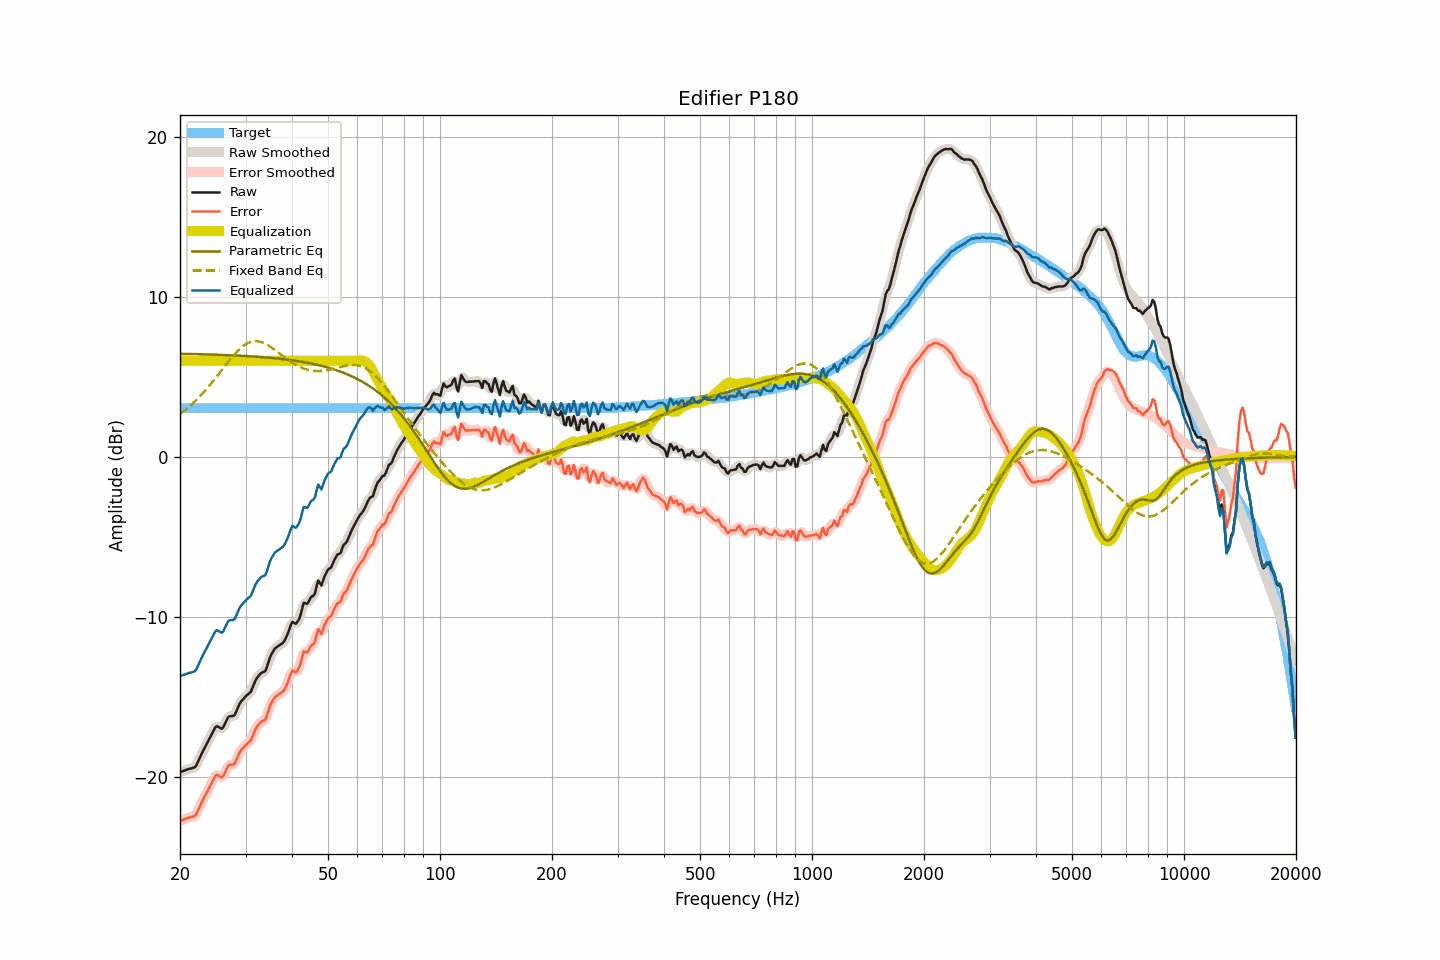

The data file committed next to this chart (first rows):
frequency, raw, smoothed, error, error_smoothed, equalization, parametric_eq, fixed_band_eq, equalized_raw, equalized_smoothed, target
20.00, -19.72, -19.72, -22.76, -22.76, 6.00, 6.44, 2.67, -13.72, -13.72, 3.04
20.20, -19.68, -19.68, -22.72, -22.72, 6.00, 6.44, 2.74, -13.68, -13.68, 3.04
20.40, -19.65, -19.64, -22.69, -22.69, 6.00, 6.44, 2.82, -13.65, -13.64, 3.04
20.61, -19.61, -19.61, -22.65, -22.65, 6.00, 6.43, 2.90, -13.61, -13.61, 3.04
20.81, -19.57, -19.57, -22.61, -22.61, 6.00, 6.43, 2.98, -13.57, -13.57, 3.04
21.02, -19.54, -19.54, -22.58, -22.58, 6.00, 6.43, 3.07, -13.54, -13.54, 3.04
21.23, -19.51, -19.51, -22.55, -22.55, 6.00, 6.43, 3.16, -13.51, -13.51, 3.04
21.44, -19.49, -19.49, -22.53, -22.53, 6.00, 6.43, 3.25, -13.49, -13.49, 3.04
21.66, -19.46, -19.47, -22.50, -22.51, 6.00, 6.42, 3.34, -13.46, -13.47, 3.04
21.87, -19.42, -19.41, -22.47, -22.46, 6.00, 6.42, 3.43, -13.42, -13.41, 3.04
22.09, -19.32, -19.29, -22.37, -22.34, 6.00, 6.42, 3.53, -13.32, -13.29, 3.04
22.31, -19.10, -19.12, -22.15, -22.16, 6.00, 6.42, 3.63, -13.10, -13.12, 3.04
22.54, -18.89, -18.90, -21.93, -21.94, 6.00, 6.41, 3.74, -12.89, -12.90, 3.04
22.76, -18.67, -18.67, -21.72, -21.72, 6.00, 6.41, 3.84, -12.67, -12.67, 3.04
22.99, -18.46, -18.46, -21.50, -21.51, 6.00, 6.41, 3.95, -12.46, -12.46, 3.04
23.22, -18.27, -18.27, -21.31, -21.31, 6.00, 6.40, 4.06, -12.27, -12.27, 3.04
23.45, -18.07, -18.07, -21.12, -21.12, 6.00, 6.40, 4.17, -12.07, -12.07, 3.04
23.69, -17.89, -17.89, -20.93, -20.93, 6.00, 6.40, 4.29, -11.89, -11.89, 3.04
23.92, -17.69, -17.69, -20.74, -20.74, 6.00, 6.40, 4.41, -11.69, -11.69, 3.04
24.16, -17.49, -17.49, -20.54, -20.54, 6.00, 6.39, 4.53, -11.49, -11.49, 3.04
24.40, -17.29, -17.28, -20.34, -20.33, 6.00, 6.39, 4.65, -11.29, -11.28, 3.04
24.65, -17.10, -17.08, -20.14, -20.13, 6.00, 6.39, 4.78, -11.10, -11.08, 3.04
24.89, -16.91, -16.94, -19.95, -19.98, 6.00, 6.38, 4.90, -10.91, -10.94, 3.04
25.14, -16.85, -16.87, -19.89, -19.92, 6.00, 6.38, 5.03, -10.85, -10.87, 3.04
25.39, -16.90, -16.90, -19.94, -19.94, 6.00, 6.38, 5.16, -10.90, -10.90, 3.04
25.65, -16.96, -16.96, -20.00, -20.00, 6.00, 6.37, 5.29, -10.96, -10.96, 3.04
25.91, -17.01, -16.96, -20.05, -20.01, 6.00, 6.37, 5.42, -11.01, -10.96, 3.04
26.16, -16.89, -16.88, -19.94, -19.92, 6.00, 6.36, 5.55, -10.89, -10.88, 3.04
26.43, -16.69, -16.69, -19.73, -19.73, 6.00, 6.36, 5.68, -10.69, -10.69, 3.04
26.69, -16.48, -16.48, -19.52, -19.52, 6.00, 6.36, 5.81, -10.48, -10.48, 3.04
26.96, -16.27, -16.32, -19.31, -19.36, 6.00, 6.35, 5.94, -10.27, -10.32, 3.04
27.23, -16.23, -16.23, -19.27, -19.28, 6.00, 6.35, 6.06, -10.23, -10.23, 3.04
27.50, -16.22, -16.22, -19.26, -19.26, 6.00, 6.34, 6.18, -10.22, -10.22, 3.04
27.77, -16.21, -16.20, -19.25, -19.24, 6.00, 6.34, 6.30, -10.21, -10.20, 3.04
28.05, -16.15, -16.11, -19.20, -19.15, 6.00, 6.33, 6.42, -10.15, -10.11, 3.04
28.33, -15.92, -15.93, -18.97, -18.98, 6.00, 6.33, 6.53, -9.92, -9.93, 3.04
28.62, -15.70, -15.71, -18.74, -18.75, 6.00, 6.32, 6.63, -9.70, -9.71, 3.04
28.90, -15.47, -15.49, -18.51, -18.53, 6.00, 6.32, 6.73, -9.47, -9.49, 3.04
29.19, -15.31, -15.32, -18.35, -18.36, 6.00, 6.31, 6.82, -9.31, -9.32, 3.04
29.48, -15.20, -15.18, -18.24, -18.23, 6.00, 6.31, 6.90, -9.20, -9.18, 3.04
29.78, -15.08, -15.07, -18.12, -18.12, 6.00, 6.30, 6.98, -9.08, -9.07, 3.04
30.08, -14.97, -14.97, -18.01, -18.02, 6.00, 6.30, 7.04, -8.97, -8.97, 3.04
30.38, -14.88, -14.89, -17.92, -17.94, 6.00, 6.29, 7.10, -8.88, -8.89, 3.04
30.68, -14.80, -14.80, -17.84, -17.84, 6.00, 6.28, 7.14, -8.80, -8.80, 3.04
30.99, -14.71, -14.66, -17.75, -17.71, 6.00, 6.28, 7.18, -8.71, -8.66, 3.04
31.30, -14.47, -14.47, -17.51, -17.51, 6.00, 6.27, 7.21, -8.47, -8.47, 3.04
31.61, -14.23, -14.23, -17.27, -17.28, 6.00, 6.27, 7.22, -8.23, -8.23, 3.04
31.93, -13.98, -14.00, -17.02, -17.05, 6.00, 6.26, 7.23, -7.98, -8.00, 3.04
32.24, -13.81, -13.82, -16.86, -16.86, 6.00, 6.25, 7.23, -7.81, -7.82, 3.04
32.57, -13.70, -13.68, -16.74, -16.72, 6.00, 6.24, 7.21, -7.70, -7.68, 3.04
32.89, -13.57, -13.58, -16.61, -16.62, 6.00, 6.24, 7.19, -7.57, -7.58, 3.04
33.22, -13.50, -13.52, -16.54, -16.56, 6.00, 6.23, 7.15, -7.50, -7.52, 3.04
33.55, -13.46, -13.46, -16.50, -16.51, 6.00, 6.22, 7.12, -7.46, -7.46, 3.04
33.89, -13.41, -13.36, -16.45, -16.40, 6.00, 6.21, 7.07, -7.41, -7.36, 3.04
34.23, -13.18, -13.15, -16.22, -16.19, 6.00, 6.20, 7.01, -7.18, -7.15, 3.04
34.57, -12.85, -12.86, -15.89, -15.91, 6.00, 6.20, 6.95, -6.85, -6.86, 3.04
34.92, -12.53, -12.57, -15.57, -15.61, 6.00, 6.19, 6.89, -6.53, -6.57, 3.04
35.27, -12.33, -12.32, -15.37, -15.37, 6.00, 6.18, 6.82, -6.33, -6.32, 3.04
35.62, -12.16, -12.14, -15.20, -15.19, 6.00, 6.17, 6.75, -6.16, -6.14, 3.04
35.97, -12.00, -12.02, -15.04, -15.06, 6.00, 6.16, 6.68, -6.00, -6.02, 3.04
... 635 more rows
